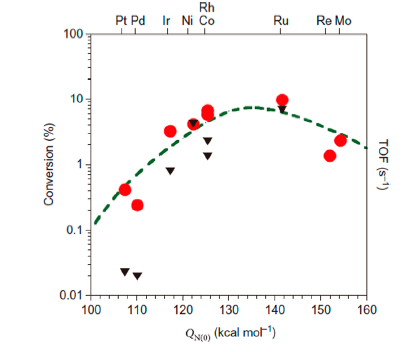

Values plotted in this chart, from the file beside it:
red, , black, 
X, Y, X, Y
110.3, 0.2402, 110.2, 0.0204
107.4, 0.4164, 117.4, 0.8324
117.4, 3.195, 125.5, 1.414
122.5, 4.08, 125.5, 2.402
125.3, 6.008, 122.4, 4.426
125.5, 6.93, 141.6, 7.218
141.6, 9.798, 107.5, 0.02353
154.3, 2.353, , 
152.1, 1.358, , 
